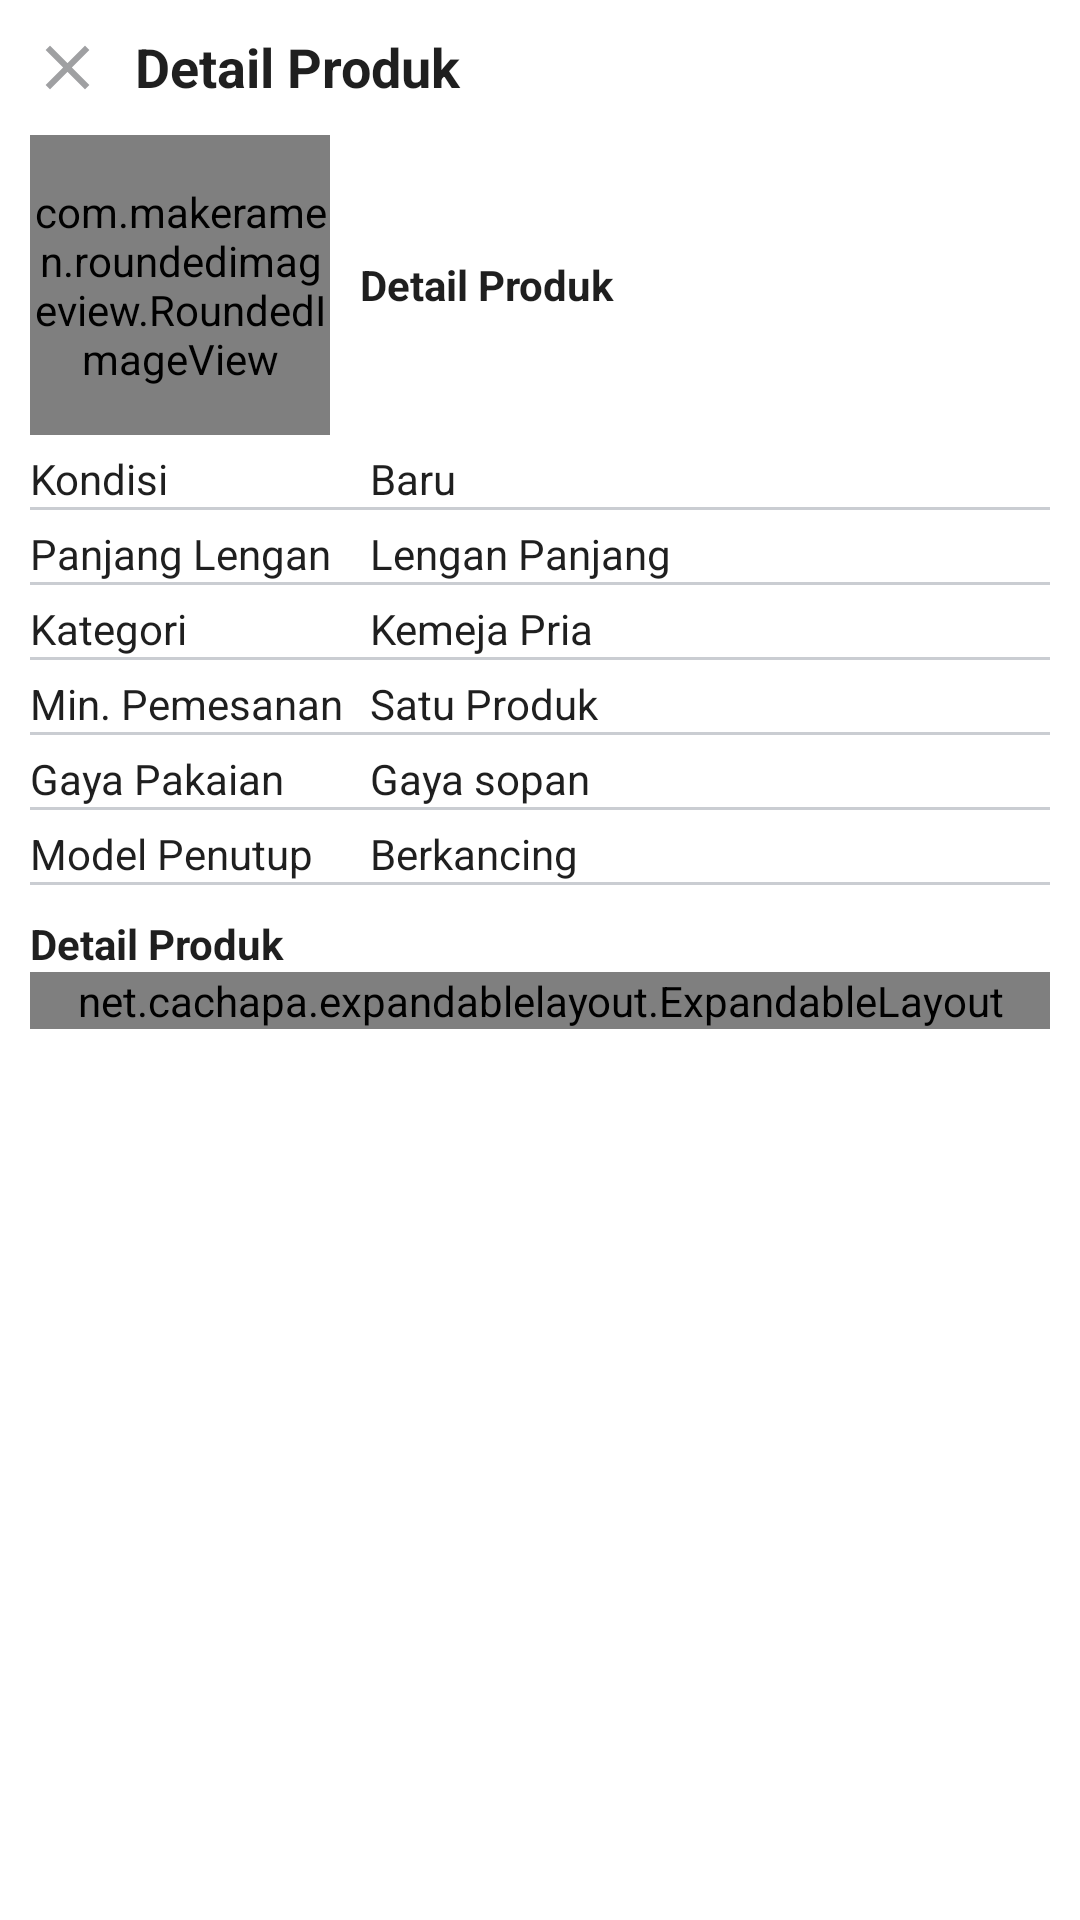

Layout XML and referenced resources for this Android screen:
<!-- AndroidManifest.xml: application theme Theme.Ecommerce -->
<!-- res/layout/bottom_sheet_description.xml -->
<?xml version="1.0" encoding="utf-8"?>
<androidx.coordinatorlayout.widget.CoordinatorLayout xmlns:android="http://schemas.android.com/apk/res/android"
    android:layout_width="match_parent"
    android:layout_height="match_parent"
    android:id="@+id/parent"
    xmlns:app="http://schemas.android.com/apk/res-auto">

   <LinearLayout
       android:layout_width="match_parent"
       android:layout_height="match_parent"
       android:padding="@dimen/dp10"
       android:orientation="vertical">

       <LinearLayout
           android:layout_width="match_parent"
           android:layout_height="wrap_content"
           android:orientation="horizontal">

           <ImageView
               android:id="@+id/img_close"
               android:layout_width="wrap_content"
               android:layout_height="wrap_content"
               android:layout_gravity="center_vertical"
               android:src="@drawable/ic_close"/>

           <TextView
               style="@style/AppTheme.TextTittle"
               android:layout_width="wrap_content"
               android:layout_height="wrap_content"
               android:layout_marginStart="@dimen/dp10"
               android:text="@string/text_detail_product"
               android:textColor="@color/black"
               android:textStyle="bold" />

       </LinearLayout>


       <LinearLayout
           android:layout_width="match_parent"
           android:layout_height="wrap_content"
           android:orientation="horizontal"
           android:layout_marginTop="@dimen/dp10">

           <com.makeramen.roundedimageview.RoundedImageView
               android:id="@+id/img_product"
               android:layout_width="100dp"
               android:layout_height="100dp"
               android:scaleType="fitXY"
               android:src="@drawable/danilla"
               app:riv_corner_radius="@dimen/dp10"/>


           <TextView
               android:id="@+id/tv_name_product"
               style="@style/AppTheme.TextDefault"
               android:layout_width="wrap_content"
               android:layout_height="wrap_content"
               android:layout_marginStart="@dimen/dp10"
               android:text="@string/text_detail_product"
               android:textColor="@color/black"
               android:layout_gravity="center_vertical"
               android:textStyle="bold" />

       </LinearLayout>

       <LinearLayout
           android:layout_width="match_parent"
           android:layout_height="wrap_content"
           android:orientation="horizontal"
           android:layout_marginTop="@dimen/dp5">

           <TextView
               style="@style/AppTheme.TextDefault"
               android:layout_width="0dp"
               android:layout_height="wrap_content"
               android:layout_weight="1"
               android:text="@string/text_condition"
               android:textColor="@color/black" />

           <TextView
               style="@style/AppTheme.TextDefault"
               android:layout_width="0dp"
               android:layout_height="wrap_content"
               android:layout_weight="2"
               android:text="@string/text_new"
               android:textColor="@color/black" />


       </LinearLayout>

       <View
           android:layout_width="match_parent"
           android:layout_height="1dp"
           android:background="@color/semi_grey"/>

       <LinearLayout
           android:id="@+id/linear_lengan"
           android:layout_width="match_parent"
           android:layout_height="wrap_content"
           android:orientation="horizontal"
           android:layout_marginTop="@dimen/dp5">

           <TextView
               style="@style/AppTheme.TextDefault"
               android:layout_width="0dp"
               android:layout_height="wrap_content"
               android:layout_weight="1"
               android:text="@string/text_length_arm"
               android:textColor="@color/black" />

           <TextView
               android:id="@+id/tv_lengan"
               style="@style/AppTheme.TextDefault"
               android:layout_width="0dp"
               android:layout_height="wrap_content"
               android:layout_weight="2"
               android:text="@string/text_long_sleeve"
               android:textColor="@color/black" />


       </LinearLayout>

       <View
           android:layout_width="match_parent"
           android:layout_height="1dp"
           android:background="@color/semi_grey"/>

       <LinearLayout
           android:layout_width="match_parent"
           android:layout_height="wrap_content"
           android:orientation="horizontal"
           android:layout_marginTop="@dimen/dp5">

           <TextView
               style="@style/AppTheme.TextDefault"
               android:layout_width="0dp"
               android:layout_height="wrap_content"
               android:layout_weight="1"
               android:text="@string/text_category"
               android:textColor="@color/black" />

           <TextView
               android:id="@+id/tv_category"
               style="@style/AppTheme.TextDefault"
               android:layout_width="0dp"
               android:layout_height="wrap_content"
               android:layout_weight="2"
               android:text="@string/text_man_shirt"
               android:textColor="@color/black" />


       </LinearLayout>

       <View
           android:layout_width="match_parent"
           android:layout_height="1dp"
           android:background="@color/semi_grey"/>

       <LinearLayout
           android:layout_width="match_parent"
           android:layout_height="wrap_content"
           android:orientation="horizontal"
           android:layout_marginTop="@dimen/dp5">

           <TextView
               style="@style/AppTheme.TextDefault"
               android:layout_width="0dp"
               android:layout_height="wrap_content"
               android:layout_weight="1"
               android:text="@string/text_min_order"
               android:textColor="@color/black" />

           <TextView
               style="@style/AppTheme.TextDefault"
               android:layout_width="0dp"
               android:layout_height="wrap_content"
               android:layout_weight="2"
               android:text="@string/text_min_order_produk"
               android:textColor="@color/black" />


       </LinearLayout>

       <View
           android:layout_width="match_parent"
           android:layout_height="1dp"
           android:background="@color/semi_grey"/>

       <LinearLayout
           android:layout_width="match_parent"
           android:layout_height="wrap_content"
           android:orientation="horizontal"
           android:layout_marginTop="@dimen/dp5">

           <TextView
               style="@style/AppTheme.TextDefault"
               android:layout_width="0dp"
               android:layout_height="wrap_content"
               android:layout_weight="1"
               android:text="@string/text_clothing_style"
               android:textColor="@color/black" />

           <TextView
               style="@style/AppTheme.TextDefault"
               android:layout_width="0dp"
               android:layout_height="wrap_content"
               android:layout_weight="2"
               android:text="@string/text_polite_style"
               android:textColor="@color/black" />


       </LinearLayout>

       <View
           android:layout_width="match_parent"
           android:layout_height="1dp"
           android:background="@color/semi_grey"/>

       <LinearLayout
           android:id="@+id/linear_is_kemeja"
           android:layout_width="match_parent"
           android:layout_height="wrap_content"
           android:orientation="horizontal"
           android:layout_marginTop="@dimen/dp5">

           <TextView
               style="@style/AppTheme.TextDefault"
               android:layout_width="0dp"
               android:layout_height="wrap_content"
               android:layout_weight="1"
               android:text="@string/text_cover_mode"
               android:textColor="@color/black" />

           <TextView
               style="@style/AppTheme.TextDefault"
               android:layout_width="0dp"
               android:layout_height="wrap_content"
               android:layout_weight="2"
               android:text="@string/text_buttoned_up"
               android:textColor="@color/black" />


       </LinearLayout>

       <View
           android:layout_width="match_parent"
           android:layout_height="1dp"
           android:background="@color/semi_grey"/>

       <LinearLayout
           android:id="@+id/linear_description"
           android:layout_width="match_parent"
           android:layout_height="wrap_content"
           android:orientation="horizontal"
           android:layout_marginTop="@dimen/dp10">

           <TextView
               style="@style/AppTheme.TextDefault"
               android:layout_width="0dp"
               android:layout_height="wrap_content"
               android:text="@string/text_detail_product"
               android:textColor="@color/black"
               android:layout_weight="10"
               android:layout_gravity="center_vertical"
               android:textStyle="bold" />

           <ImageView
               android:id="@+id/arrow_linear"
               android:layout_width="0dp"
               android:layout_height="wrap_content"
               android:layout_weight="1"
               android:src="@drawable/ic_arrow_down"/>


       </LinearLayout>

       <net.cachapa.expandablelayout.ExpandableLayout
           android:id="@+id/expandable_layout"
           android:layout_width="match_parent"
           android:layout_height="wrap_content">

           <TextView
               android:id="@+id/tv_description"
               style="@style/AppTheme.TextDefault"
               android:layout_width="0dp"
               android:layout_height="wrap_content"
               android:text="@string/text_detail_product"
               android:textColor="@color/black"
               android:layout_weight="10"
               android:layout_gravity="center_vertical"
               android:textStyle="bold" />



       </net.cachapa.expandablelayout.ExpandableLayout>
   </LinearLayout>


</androidx.coordinatorlayout.widget.CoordinatorLayout>
<!-- resources referenced by this layout -->
<resources>
  <color name="black">#1F1F1F</color>
  <color name="semi_grey">#CACDD2</color>
  <dimen name="dp10">10dp</dimen>
  <dimen name="dp5">5dp</dimen>
  <!-- drawable danilla: jpg bitmap (drawable, 25919 bytes) -->
  <!-- drawable ic_close (drawable) -->
  <vector android:height="25dp" android:tint="@color/grey"
      android:viewportHeight="24" android:viewportWidth="24"
      android:width="25dp" xmlns:android="http://schemas.android.com/apk/res/android">
      <path android:fillColor="@android:color/white" android:pathData="M19,6.41L17.59,5 12,10.59 6.41,5 5,6.41 10.59,12 5,17.59 6.41,19 12,13.41 17.59,19 19,17.59 13.41,12z"/>
  </vector>
  <string name="text_buttoned_up">Berkancing</string>
  <string name="text_category">Kategori</string>
  <string name="text_clothing_style">Gaya Pakaian</string>
  <string name="text_condition">Kondisi</string>
  <string name="text_cover_mode">Model Penutup</string>
  <string name="text_detail_product">Detail Produk</string>
  <string name="text_length_arm">Panjang Lengan</string>
  <string name="text_long_sleeve">Lengan Panjang</string>
  <string name="text_man_shirt">Kemeja Pria</string>
  <string name="text_min_order">Min. Pemesanan</string>
  <string name="text_min_order_produk">Satu Produk</string>
  <string name="text_new">Baru</string>
  <string name="text_polite_style">Gaya sopan</string>
  <style name="AppTheme.TextDefault" parent="TextAppearance.AppCompat">
          <item name="color">@color/black</item>
          <item name="fontFamily">@font/poppins</item>
      </style>
  <style name="AppTheme.TextTittle" parent="TextAppearance.AppCompat">
          <item name="color">@color/black</item>
          <item name="fontFamily">@font/poppins</item>
          <item name="android:textSize">@dimen/sp18</item>
      </style>
  <style name="Theme.Ecommerce" parent="Theme.MaterialComponents.DayNight.NoActionBar">
  
          <item name="bottomSheetDialogTheme">@style/AppBottomSheetDialogTheme</item>
          
          <item name="colorPrimary">@color/primary_color</item>
          <item name="colorPrimaryVariant">@android:color/transparent</item>
          <item name="android:windowLightStatusBar">true</item>
          <item name="colorOnPrimary">@color/white</item>
          
          <item name="colorSecondary">@color/teal_200</item>
          <item name="colorSecondaryVariant">@color/teal_700</item>
          <item name="colorOnSecondary">@color/black</item>
          
          <item name="android:statusBarColor" tools:targetApi="l">?attr/colorPrimaryVariant</item>
          
      </style>
  <color name="grey">#9FA0A2</color>
  <dimen name="sp18">18sp</dimen>
  <style name="AppBottomSheetDialogTheme" parent="Theme.Design.Light.BottomSheetDialog">
          <item name="bottomSheetStyle">@style/AppModalStyle</item>
      </style>
  <color name="primary_color">#00AA5B</color>
  <color name="white">#FFFFFFFF</color>
  <color name="teal_200">#FF03DAC5</color>
  <color name="teal_700">#FF018786</color>
  <style name="AppModalStyle" parent="Widget.Design.BottomSheet.Modal">
          <item name="android:background">@drawable/background_top_rounded</item>
      </style>
</resources>
